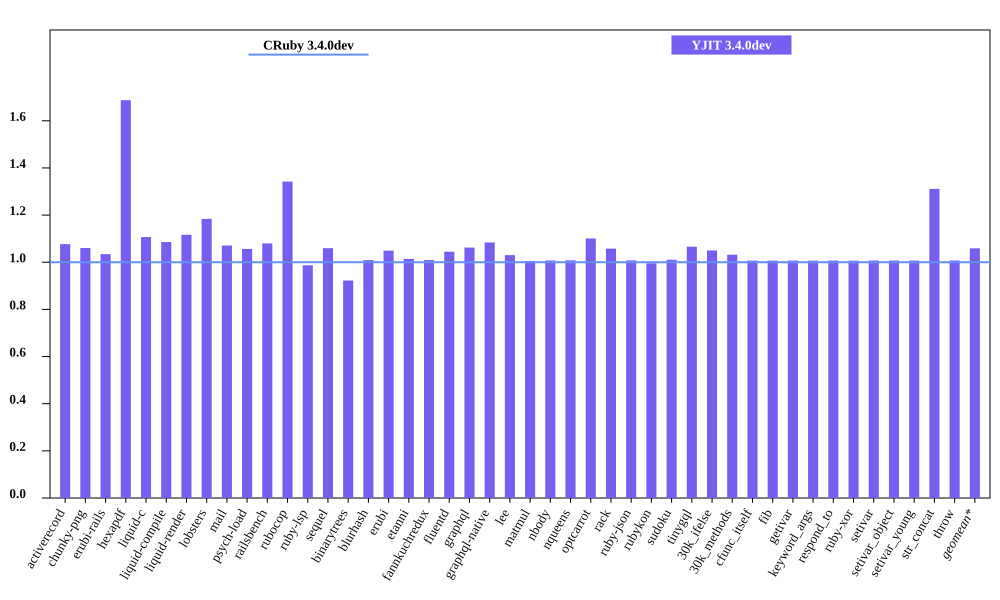

Source data for this figure (header and first rows):
bench, CRuby 3.4.0dev mem (MiB), YJIT 3.4.0dev mem (MiB), Inline Code, Outlined Code, YJIT Mem overhead
activerecord, 59.85, 64.45, 1, 1
chunky-png, 59.93, 63.56, 1, 1
erubi-rails, 105, 108.6, 2, 2
hexapdf, 157.3, 265.4, 2, 2
liquid-c, 37.08, 41.05, 1, 1
liquid-compile, 34.64, 37.61, 1, 1
liquid-render, 38.05, 42.49, 1, 1
lobsters, 273.1, 323.3, 8, 7
mail, 65.84, 70.5, 1, 1
psych-load, 34.19, 36.12, 1, 1
railsbench, 106.8, 115.3, 3, 3
rubocop, 90.79, 121.8, 5, 5
ruby-lsp, 87.59, 86.45, 1, 1
sequel, 38.94, 41.26, 1, 1
binarytrees, 29.68, 27.38, 1, 1
blurhash, 22.41, 22.61, 1, 1
erubi, 30.74, 32.25, 1, 1
etanni, 23.57, 23.91, 1, 1
fannkuchredux, 21.04, 21.24, 1, 1
fluentd, 631.4, 659.7, 1, 1
graphql, 40, 42.49, 1, 1
graphql-native, 38.17, 41.38, 1, 1
lee, 33.89, 34.91, 1, 1
matmul, 33.26, 33.43, 1, 1
nbody, 21.04, 21.2, 1, 1
nqueens, 22.16, 22.34, 1, 1
optcarrot, 59.45, 65.45, 1, 1
rack, 30.58, 32.34, 1, 1
ruby-json, 21.97, 22.14, 1, 1
rubykon, 47.68, 47.46, 1, 1
sudoku, 21.2, 21.42, 1, 1
tinygql, 29.33, 31.26, 1, 1
30k_ifelse, 136.1, 142.9, 5, 5
30k_methods, 87.35, 90.14, 2, 2
cfunc_itself, 21.22, 21.37, 1, 1
fib, 21.09, 21.24, 1, 1
getivar, 21.21, 21.36, 1, 1
keyword_args, 21.18, 21.32, 1, 1
respond_to, 21.22, 21.37, 1, 1
ruby-xor, 22.16, 22.31, 1, 1
setivar, 21.22, 21.38, 1, 1
setivar_object, 21.03, 21.18, 1, 1
setivar_young, 21.03, 21.18, 1, 1
str_concat, 47.22, 61.91, 1, 1
throw, 21.22, 21.37, 1, 1
